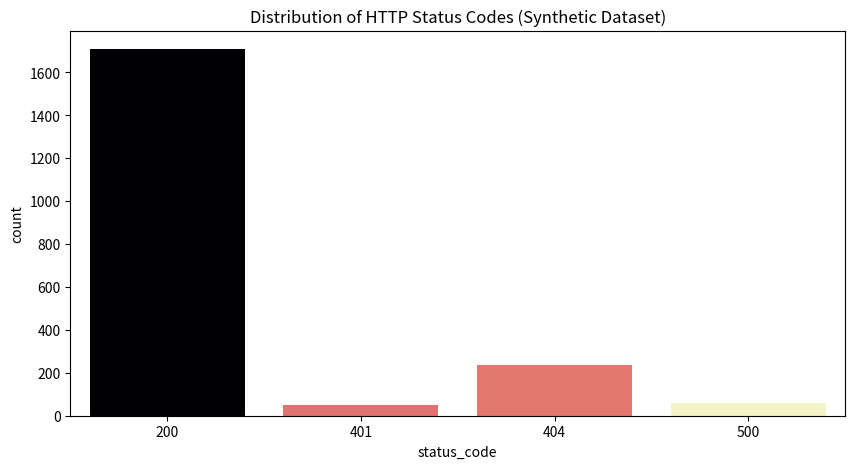
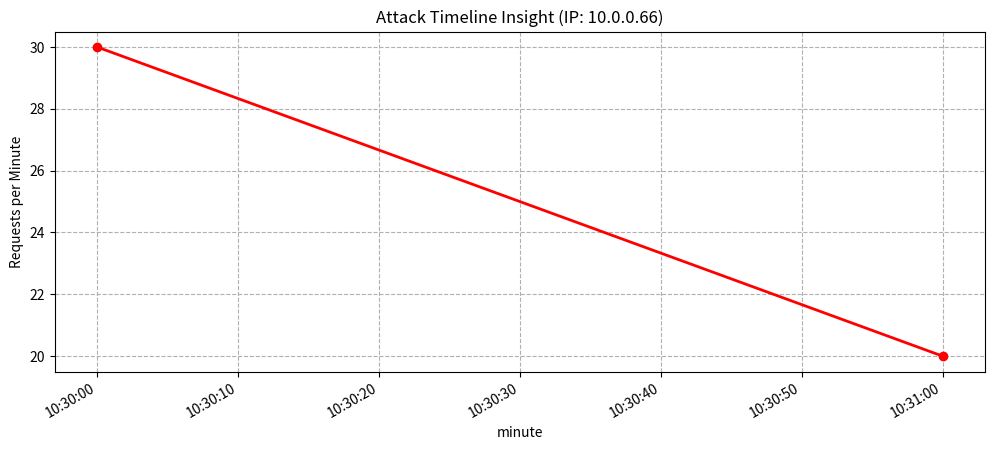

Recreate these plots in Python, in order.
import pandas as pd
import numpy as np
import matplotlib.pyplot as plt
import seaborn as sns
import json
import logging
from datetime import datetime, timedelta

# --- KONFIGURACJA LOGOWANIA ---
logging.basicConfig(
    filename='system_run.log',
    level=logging.INFO,
    format='%(asctime)s - %(levelname)s - %(message)s',
    encoding='utf-8'
)

# --- 1. GENEROWANIE SYNTETYCZNYCH LOGÓW (SYNTHETIC DATA ENGINEERING) ---
def generate_security_logs(n_entries=2000):
    """Generuje syntetyczny zbiór logów serwera z wstrzykniętą anomalią."""
    np.random.seed(7)
    ips = [f"192.168.1.{i}" for i in range(10, 20)]
    attacker_ip = "10.0.0.66"  # IP "Agresora"
    
    data = []
    start_time = datetime(2025, 5, 20, 10, 0, 0)

    for i in range(n_entries):
        # Normalny ruch - symulacja realnego "szumu"
        current_time = start_time + timedelta(seconds=i * np.random.randint(1, 60))
        ip = np.random.choice(ips)
        status = np.random.choice([200, 404, 500], p=[0.85, 0.12, 0.03])
        data.append([current_time, ip, status, "GET /index.html"])

    # Wstrzyknięcie ataku Brute-Force (Szybkie próby logowania)
    attack_start = start_time + timedelta(minutes=30)
    for i in range(50):
        attack_time = attack_start + timedelta(seconds=i * 2) 
        data.append([attack_time, attacker_ip, 401, "POST /login"])

    df = pd.DataFrame(data, columns=['timestamp', 'ip_address', 'status_code', 'request_path'])
    return df

# --- 2. ANALIZA EDA I WIZUALIZACJA ---
def analyze_logs(df):
    """Przeprowadza analizę statystyczną i generuje wykresy PNG."""
    print("🔍 Analiza logów w toku...")
    
    # Detekcja anomalii: IP z największą liczbą błędów 401
    failed_logins = df[df['status_code'] == 401].groupby('ip_address').size().sort_values(ascending=False)
    
    print("\n[ALERCI BEZPIECZEŃSTWA - WYKRYTE ANOMALIE]")
    print(failed_logins)

    # Wizualizacja 1: Rozkład statusów
    plt.figure(figsize=(10, 5))
    sns.countplot(x='status_code', data=df, hue='status_code', palette='magma', legend=False)
    plt.title('Distribution of HTTP Status Codes (Synthetic Dataset)')
    plt.savefig('status_distribution.png')

    # Wizualizacja 2: Oś czasu ataku
    df['minute'] = df['timestamp'].dt.floor('min')
    if not failed_logins.empty:
        top_ip = failed_logins.index[0]
        attack_timeline = df[df['ip_address'] == top_ip].groupby('minute').size()
        
        plt.figure(figsize=(12, 5))
        attack_timeline.plot(kind='line', color='red', marker='o', linewidth=2)
        plt.title(f'Attack Timeline Insight (IP: {top_ip})')
        plt.ylabel('Requests per Minute')
        plt.grid(True, linestyle='--')
        plt.savefig('attack_timeline.png')
    
    print("\n[SUKCES] Wizualizacje PNG zostały wygenerowane.")
    return failed_logins

# --- 3. GENEROWANIE RAPORTÓW (JSON & TXT) ---
def generate_security_summary(df, failed_logins):
    """Tworzy raport maszynowy w formacie JSON."""
    summary = {
        "analysis_timestamp": datetime.now().strftime("%Y-%m-%d %H:%M:%S"),
        "dataset_info": {
            "total_logs": len(df),
            "time_range": f"{df['timestamp'].min()} to {df['timestamp'].max()}"
        },
        "security_metrics": {
            "critical_401_errors": int(df[df['status_code'] == 401].shape[0]),
            "top_suspicious_origin": failed_logins.index[0] if not failed_logins.empty else "None",
            "threat_level": "High" if not failed_logins.empty and failed_logins.iloc[0] > 20 else "Low"
        }
    }
    
    with open('security_summary.json', 'w') as f:
        json.dump(summary, f, indent=4)
    print("📝 Raport maszynowy security_summary.json został wygenerowany.")

def generate_llm_prompt_task():
    """Tworzy specyfikację zadania dla ewaluacji modeli LLM."""
    task_description = """
### LLM EVALUATION TASK DEFINITION
Project: Synthetic Security Log Analysis

Objective: 
Evaluate the model's ability to identify a low-and-slow brute force attack within a noisy web server log.

Expected Model Output:
1. Identify the suspicious IP address.
2. Characterize the attack type (Brute-Force / Unauthorized Access attempt).
3. Determine the peak time of the attack based on request frequency.

Ground Truth (Context for Evaluator):
- Attacker IP: 10.0.0.66
- Attack Window: Starts 30 minutes after initial log entry.
- Key Indicator: 50 consecutive 401 status codes in a short timeframe.
"""
    with open('llm_task_definition.txt', 'w', encoding='utf-8') as f:
        f.write(task_description)
    print("🤖 Wygenerowano definicję zadania dla LLM (llm_task_definition.txt).")

# --- 4. GŁÓWNA PĘTLA WYKONAWCZA ---
if __name__ == "__main__":
    try:
        logging.info("--- ROZPOCZĘCIE PROCESU SYNTHETIC DATA EDA ---")
        
        # KROK 1: Generowanie danych
        logging.info("Generowanie logów syntetycznych...")
        logs_df = generate_security_logs()
        
        # KROK 2: Analiza i wizualizacja
        logging.info("Uruchomienie modułu analizy wizualnej...")
        anomalies = analyze_logs(logs_df)
        
        # KROK 3: Raportowanie i specyfikacja zadania
        logging.info("Generowanie raportów JSON i TXT...")
        generate_security_summary(logs_df, anomalies)
        generate_llm_prompt_task()
        
        # KROK 4: Eksport danych do CSV
        logging.info("Eksportowanie surowych danych do CSV...")
        logs_df.to_csv("security_logs_synthetic.csv", index=False)
        
        logging.info("--- PROCES ZAKOŃCZONY SUKCESEM ---")
        print("\n🚀 Wszystkie operacje zakończone pomyślnie!")
        print("📁 Pliki wynikowe: PNG (wykresy), JSON (raport), TXT (zadanie LLM), CSV (dane), LOG (system).")
        
    except Exception as e:
        logging.error(f"Błąd krytyczny podczas wykonywania skryptu: {e}", exc_info=True)
        print(f"❌ Wystąpił błąd krytyczny. Sprawdź plik system_run.log po szczegóły.")
